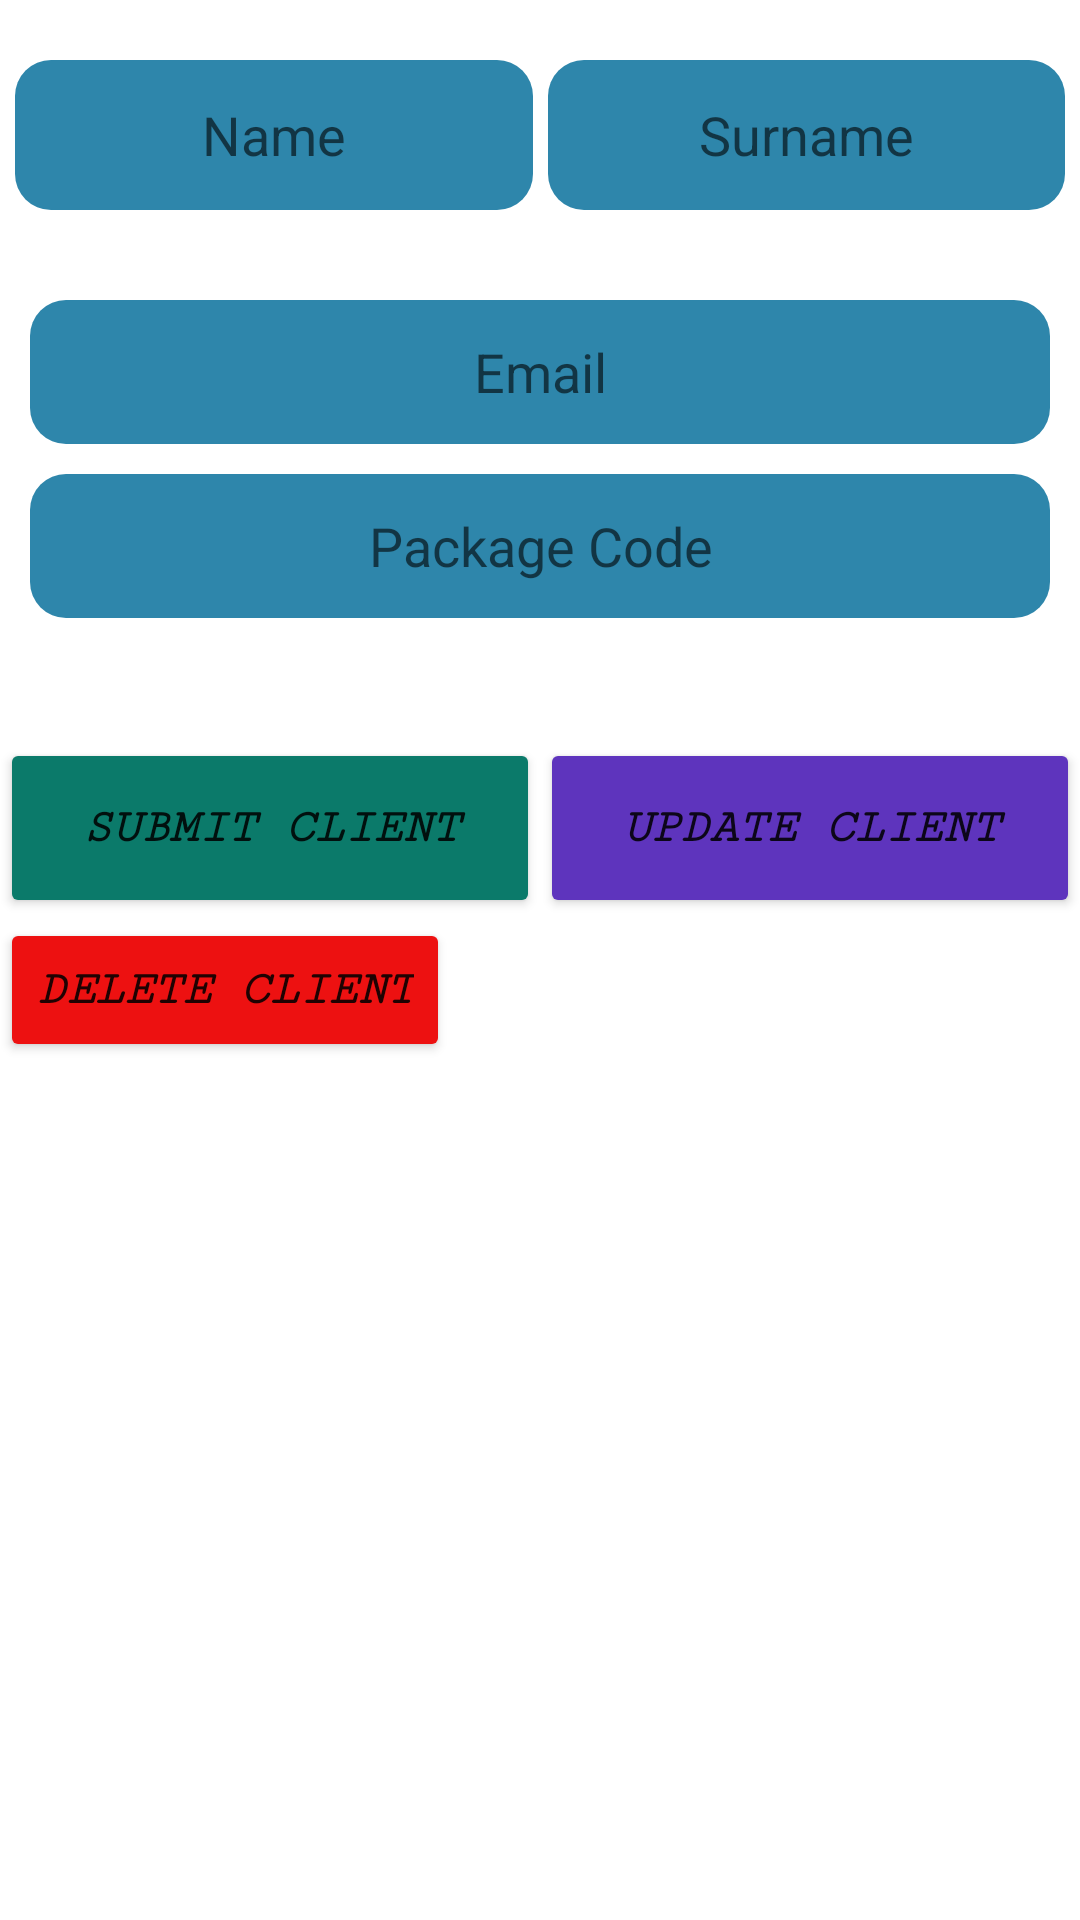

The Android layout XML behind this screen, and the referenced resources:
<!-- AndroidManifest.xml: application theme Theme.TravelAgency -->
<!-- res/layout/fragment_form.xml -->
<?xml version="1.0" encoding="utf-8"?>
<FrameLayout xmlns:android="http://schemas.android.com/apk/res/android"
    xmlns:tools="http://schemas.android.com/tools"
    android:layout_width="match_parent"
    android:layout_height="match_parent"
    tools:context=".ui.form.FormFragment">


    <ScrollView


        android:layout_width="match_parent"
        android:layout_height="match_parent">

        <LinearLayout
            android:layout_width="match_parent"
            android:layout_height="wrap_content"
            android:orientation="vertical">

            <LinearLayout
                android:layout_width="wrap_content"
                android:layout_height="50dp"
                android:layout_marginHorizontal="5dp"
                android:layout_marginTop="20dp"
                android:layout_marginBottom="20dp"
                android:orientation="horizontal">

                <EditText
                    android:id="@+id/name"
                    android:layout_width="wrap_content"
                    android:layout_height="match_parent"
                    android:layout_marginEnd="5dp"
                    android:layout_weight="1"
                    android:background="@drawable/edittextradius"
                    android:ems="10"
                    android:gravity="center"
                    android:hint="@string/Name"
                    android:inputType="textPersonName"
                    android:textColor="#143d59"
                    tools:ignore="TouchTargetSizeCheck" />

                <EditText
                    android:id="@+id/surname"
                    android:layout_width="wrap_content"
                    android:layout_height="match_parent"
                    android:layout_weight="1"
                    android:background="@drawable/edittextradius"
                    android:ems="10"
                    android:gravity="center"
                    android:hint="@string/Surname"
                    android:inputType="textPersonName"
                    android:textColor="#2C4251" />
            </LinearLayout>

            <LinearLayout
                android:layout_width="match_parent"
                android:layout_height="match_parent"
                android:layout_marginHorizontal="10dp"
                android:orientation="vertical">

                <EditText
                    android:id="@+id/email"
                    android:layout_width="match_parent"
                    android:layout_height="wrap_content"
                    android:layout_marginVertical="10dp"
                    android:background="@drawable/edittextradius"
                    android:ems="10"
                    android:gravity="center"
                    android:hint="@string/Email"
                    android:inputType="textPersonName"
                    android:minHeight="48dp"
                    android:textColor="#143d59" />

                <EditText

                    android:id="@+id/packagecode"
                    android:layout_width="match_parent"
                    android:layout_height="wrap_content"
                    android:background="@drawable/edittextradius"
                    android:ems="10"
                    android:gravity="center"
                    android:hint="@string/packagecode"
                    android:inputType="textPersonName"
                    android:minHeight="48dp"
                    android:textColor="#143d59" />

            </LinearLayout>

            <Spinner
                android:id="@+id/spinner"
                android:layout_width="match_parent"
                android:layout_height="wrap_content"
                android:layout_margin="20dp"
                android:background="@drawable/borderline"
                android:textAlignment="center"/>

            <LinearLayout
                android:layout_width="match_parent"
                android:layout_height="60dp"
                android:orientation="horizontal">

                <Button
                    android:id="@+id/addClient"
                    android:layout_width="wrap_content"
                    android:layout_height="60dp"
                    android:layout_weight="1"
                    android:backgroundTint="#0B7A6A"
                    android:fontFamily="serif-monospace"
                    android:text="Submit Client"
                    android:textSize="16sp"
                    android:textStyle="bold|italic" />

                <Button
                    android:id="@+id/updateClient"
                    android:layout_width="wrap_content"
                    android:layout_height="match_parent"
                    android:layout_weight="1"
                    android:backgroundTint="#5E34BD"
                    android:fontFamily="serif-monospace"
                    android:text="Update Client"
                    android:textSize="16sp"
                    android:textStyle="bold|italic" />

            </LinearLayout>

            <Button
                android:id="@+id/deleteClient"
                android:layout_width="wrap_content"
                android:layout_height="wrap_content"
                android:layout_weight="1"
                android:backgroundTint="#ED1111"
                android:fontFamily="serif-monospace"
                android:text="Delete Client"
                android:textSize="16sp"
                android:textStyle="bold|italic" />

            <EditText
                android:id="@+id/id"
                android:layout_width="match_parent"
                android:layout_height="49dp"
                android:background="@drawable/edittextradius"
                android:ems="10"
                android:hint=" Enter the surname of the client you want to delete"
                android:inputType="textPersonName"
                android:textColor="#D1C4C4"
                android:textColorHighlight="#CCA7A7"
                android:textColorHint="#4C4747"
                android:visibility="invisible"
                tools:ignore="TouchTargetSizeCheck" />

            <Button
                android:id="@+id/delete2"
                android:layout_width="137dp"
                android:layout_height="wrap_content"
                android:layout_gravity="right"
                android:backgroundTint="#ED1111"
                android:fontFamily="serif-monospace"
                android:text="Delete"

                android:textSize="16sp"
                android:textStyle="bold|italic"
                android:visibility="invisible" />

        </LinearLayout>
    </ScrollView>

</FrameLayout>
<!-- resources referenced by this layout -->
<resources>
  <!-- drawable edittextradius (drawable) -->
  <?xml version="1.0" encoding="utf-8"?>
  <shape xmlns:android="http://schemas.android.com/apk/res/android"
      android:shape="rectangle"
      android:padding="10dp">
  
      <solid android:color="#2E86AB" />
      <corners
          android:radius="12dp" />
  </shape>
  <string name="Email">Email</string>
  <string name="Name">Name</string>
  <string name="Surname">Surname</string>
  <string name="packagecode">Package Code</string>
  <style name="Theme.TravelAgency" parent="Theme.MaterialComponents.DayNight.DarkActionBar">
          
          <item name="colorPrimary">@color/purple_500</item>
          <item name="colorPrimaryVariant">@color/purple_700</item>
          <item name="colorOnPrimary">@color/white</item>
          
          <item name="colorSecondary">@color/teal_200</item>
          <item name="colorSecondaryVariant">@color/teal_700</item>
          <item name="colorOnSecondary">@color/black</item>
          
          <item name="android:statusBarColor" tools:targetApi="l">?attr/colorPrimaryVariant</item>
          
      </style>
  <color name="purple_500">#FF6200EE</color>
  <color name="purple_700">#FF3700B3</color>
  <color name="white">#FFFFFFFF</color>
  <color name="teal_200">#FF03DAC5</color>
  <color name="teal_700">#FF018786</color>
  <color name="black">#FF000000</color>
</resources>
